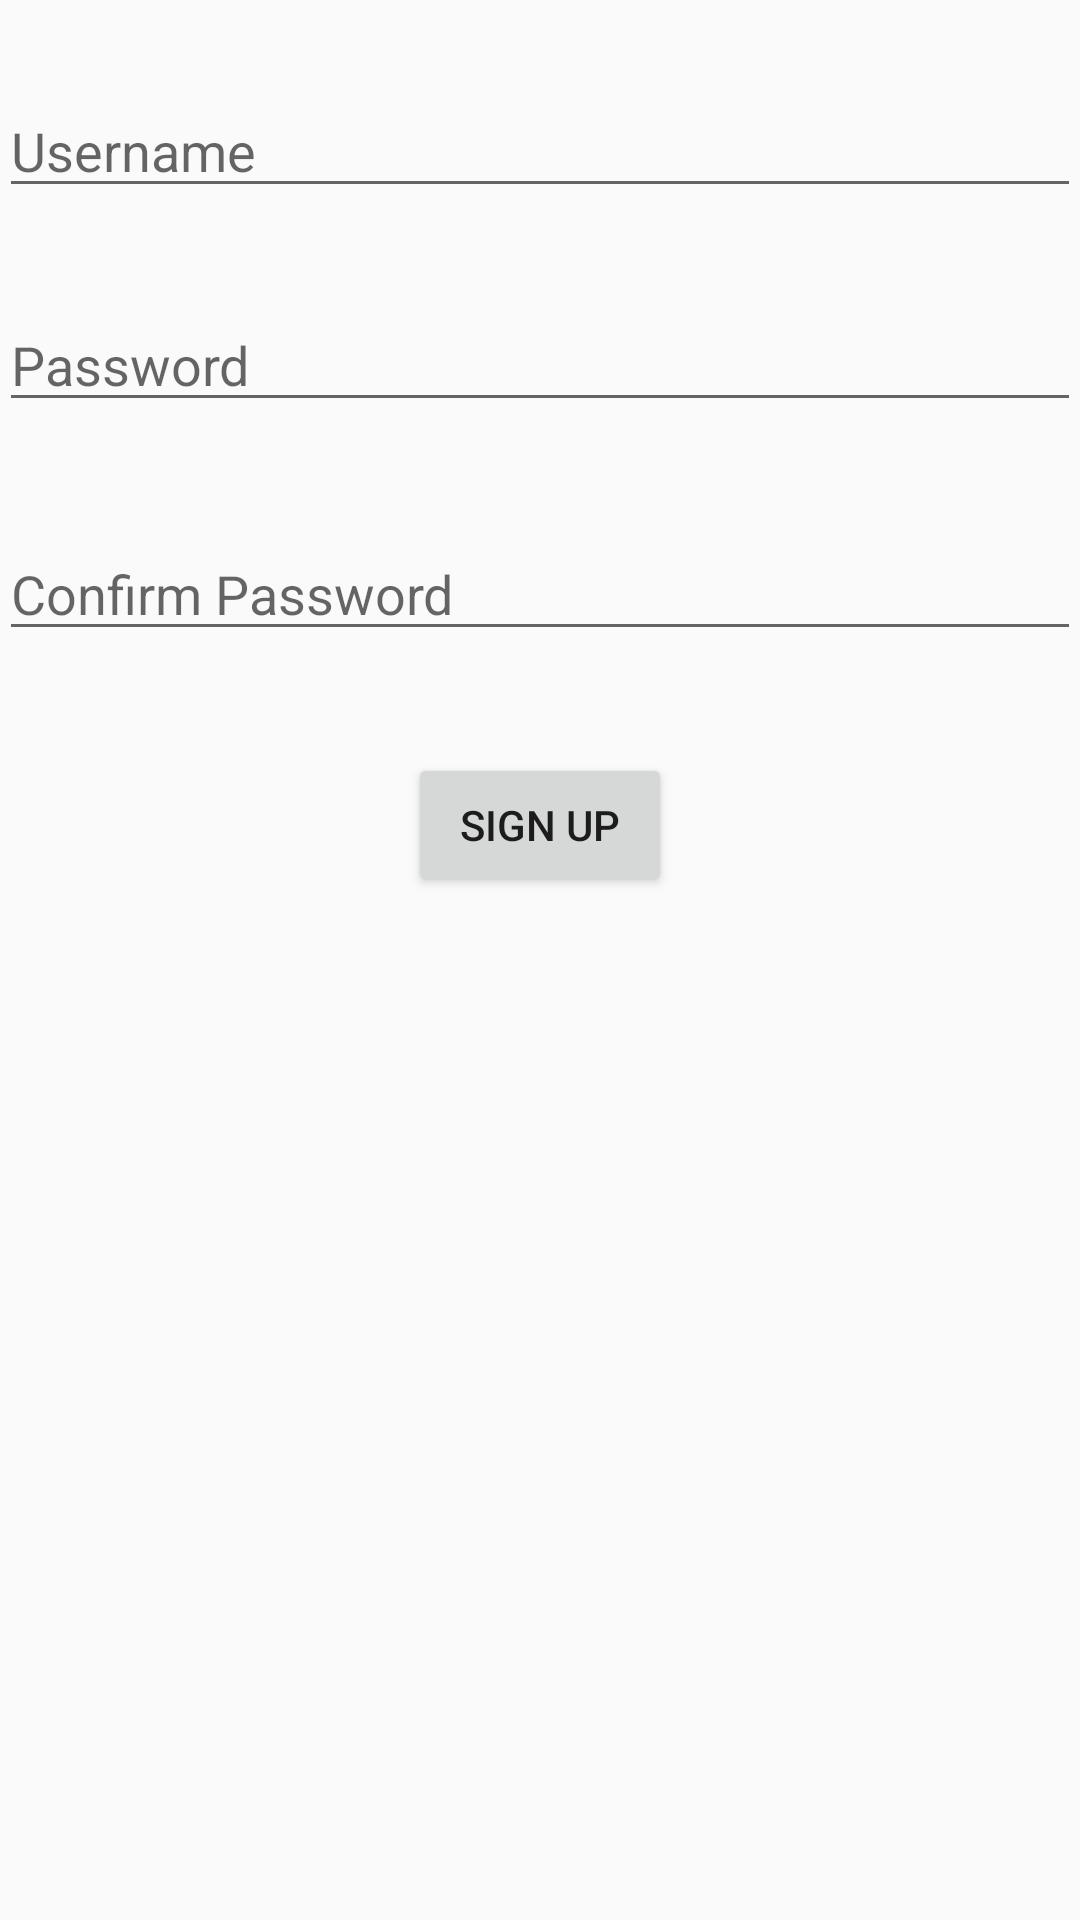

Reconstruct the res/layout file that produces this screen, plus the resources it refers to.
<!-- AndroidManifest.xml: application theme AppTheme -->
<!-- res/layout/activity_sign_up.xml -->
<RelativeLayout xmlns:android="http://schemas.android.com/apk/res/android"
    xmlns:tools="http://schemas.android.com/tools" android:layout_width="match_parent"
    android:layout_height="match_parent" android:paddingLeft="@dimen/activity_horizontal_margin"
    android:paddingRight="@dimen/activity_horizontal_margin"
    android:paddingTop="@dimen/activity_vertical_margin"
    android:paddingBottom="@dimen/activity_vertical_margin"
    tools:context="com.example.student.phoneprofile.SignUp">

    <EditText
        android:layout_width="wrap_content"
        android:layout_height="wrap_content"
        android:id="@+id/username"
        android:hint="Username"
        android:layout_alignParentTop="true"
        android:layout_alignParentStart="true"
        android:layout_marginTop="28dp"
        android:layout_alignParentEnd="true" />

    <EditText
        android:layout_width="wrap_content"
        android:layout_height="wrap_content"
        android:inputType="textPassword"
        android:ems="10"
        android:id="@+id/password"
        android:layout_marginTop="30dp"
        android:hint="Password"
        android:layout_below="@+id/username"
        android:layout_alignParentStart="true"
        android:layout_alignEnd="@+id/username" />

    <Button
        android:layout_width="wrap_content"
        android:layout_height="wrap_content"
        android:text="Sign Up"
        android:id="@+id/signup"
        android:layout_below="@+id/editText"
        android:layout_centerHorizontal="true"
        android:layout_marginTop="34dp" />

    <EditText
        android:layout_width="wrap_content"
        android:layout_height="wrap_content"
        android:inputType="textPassword"
        android:ems="10"
        android:id="@+id/editText"
        android:layout_marginTop="35dp"
        android:hint="Confirm Password"
        android:layout_below="@+id/password"
        android:layout_alignParentStart="true"
        android:layout_alignEnd="@+id/password" />
</RelativeLayout>
<!-- resources referenced by this layout -->
<resources>
  <style name="AppTheme" parent="Theme.AppCompat.Light.DarkActionBar">
          
          <item name="android:colorPrimary">#3F51B5</item>
      </style>
</resources>
